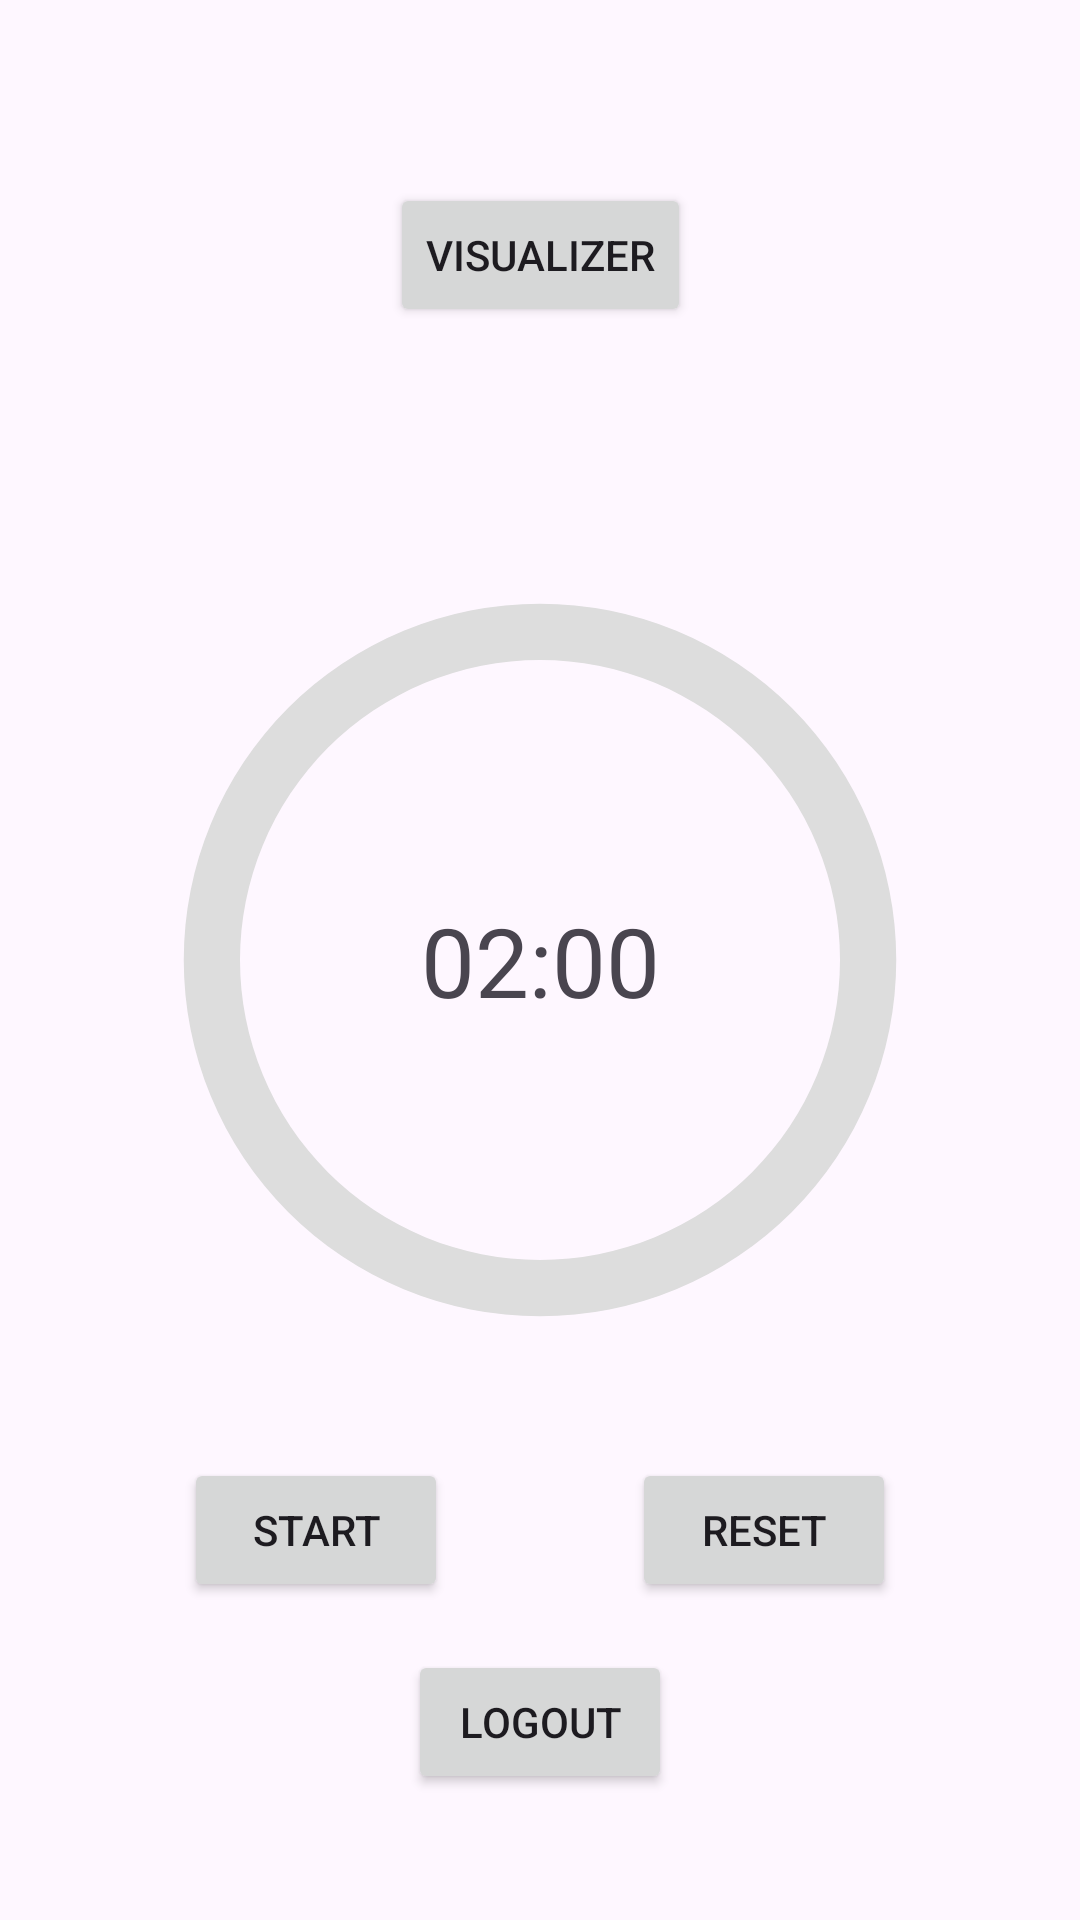

Here is an Android app screen rendered from its layout file. Give the layout XML and the strings, colors and styles it references.
<!-- AndroidManifest.xml: application theme Theme.ITFest -->
<!-- res/layout/activity_old_main.xml -->
<?xml version="1.0" encoding="utf-8"?>
<androidx.constraintlayout.widget.ConstraintLayout xmlns:android="http://schemas.android.com/apk/res/android"
    xmlns:app="http://schemas.android.com/apk/res-auto"
    xmlns:tools="http://schemas.android.com/tools"
    android:id="@+id/main"
    android:layout_width="match_parent"
    android:layout_height="match_parent"
    tools:context=".ui.oldMain.OldMainActivity">

    <Button
        android:id="@+id/button_chart"
        android:layout_width="wrap_content"
        android:layout_height="wrap_content"
        android:text="Visualizer"
        app:layout_constraintBottom_toTopOf="@+id/progressBarCircular"
        app:layout_constraintEnd_toEndOf="parent"
        app:layout_constraintStart_toStartOf="parent"
        app:layout_constraintTop_toTopOf="parent" />

    <Button
        android:id="@+id/btn_logout"
        android:layout_width="wrap_content"
        android:layout_height="wrap_content"
        android:layout_marginTop="16dp"
        android:text="@string/logout"
        app:layout_constraintEnd_toEndOf="parent"
        app:layout_constraintStart_toStartOf="parent"
        app:layout_constraintTop_toBottomOf="@+id/btn_reset" />

    <ProgressBar
        android:id="@+id/progressBarCircular"
        style="?android:attr/progressBarStyleHorizontal"
        android:layout_width="300dp"
        android:layout_height="300dp"
        android:indeterminate="false"
        android:progress="0"
        android:progressDrawable="@drawable/circular_progress_bar"
        app:layout_constraintBottom_toBottomOf="parent"
        app:layout_constraintEnd_toEndOf="parent"
        app:layout_constraintStart_toStartOf="parent"
        app:layout_constraintTop_toTopOf="parent" />

    <TextView
        android:id="@+id/tv_time"
        android:layout_width="wrap_content"
        android:layout_height="wrap_content"
        android:text="02:00"
        android:textSize="32sp"
        app:layout_constraintBottom_toBottomOf="@+id/progressBarCircular"
        app:layout_constraintEnd_toEndOf="@+id/progressBarCircular"
        app:layout_constraintStart_toStartOf="@+id/progressBarCircular"
        app:layout_constraintTop_toTopOf="@+id/progressBarCircular" />

    <Button
        android:id="@+id/btn_start"
        android:layout_width="wrap_content"
        android:layout_height="wrap_content"
        android:layout_marginTop="16dp"
        android:text="Start"
        app:layout_constraintEnd_toStartOf="@+id/btn_pause"
        app:layout_constraintStart_toStartOf="parent"
        app:layout_constraintTop_toBottomOf="@+id/progressBarCircular" />

    <Button
        android:id="@+id/btn_pause"
        android:layout_width="wrap_content"
        android:layout_height="wrap_content"
        android:layout_marginTop="16dp"
        android:text="Pause"
        android:visibility="gone"
        app:layout_constraintEnd_toEndOf="parent"
        app:layout_constraintEnd_toStartOf="@+id/btn_reset"
        app:layout_constraintStart_toEndOf="@+id/btn_start"
        app:layout_constraintTop_toBottomOf="@+id/progressBarCircular" />

    <Button
        android:id="@+id/btn_reset"
        android:layout_width="wrap_content"
        android:layout_height="wrap_content"
        android:layout_marginTop="16dp"
        android:text="Reset"
        app:layout_constraintEnd_toEndOf="parent"
        app:layout_constraintStart_toEndOf="@+id/btn_pause"
        app:layout_constraintTop_toBottomOf="@+id/progressBarCircular" />

</androidx.constraintlayout.widget.ConstraintLayout>
<!-- resources referenced by this layout -->
<resources>
  <!-- drawable circular_progress_bar (drawable) -->
  <?xml version="1.0" encoding="utf-8"?>
  <layer-list xmlns:android="http://schemas.android.com/apk/res/android">
      
      <item>
          
          <shape
              android:shape="ring"
              android:thicknessRatio="16"
              android:useLevel="false">
              <solid android:color="#DDD" />
          </shape>
      </item>
      
      <item>
          
          <rotate
              android:fromDegrees="270"
              android:toDegrees="270">
              
              <shape
                  android:shape="ring"
                  android:thicknessRatio="16"
                  android:useLevel="true">
                  <solid android:color="?attr/colorPrimary" />
  
              </shape>
          </rotate>
      </item>
  </layer-list>
  <string name="logout">Logout</string>
  <style name="Theme.ITFest" parent="Base.Theme.ITFest" />
  <style name="Base.Theme.ITFest" parent="Theme.Material3.Light.NoActionBar">
          
          <item name="colorPrimary">@color/blue_500</item>
          <item name="colorSecondaryContainer">@color/blue_50</item>
          <item name="android:windowLightStatusBar">true</item>
          <item name="android:windowIsTranslucent">true</item>
      </style>
  <color name="blue_500">#1E96FC</color>
  <color name="blue_50">#E9F5FF</color>
</resources>
